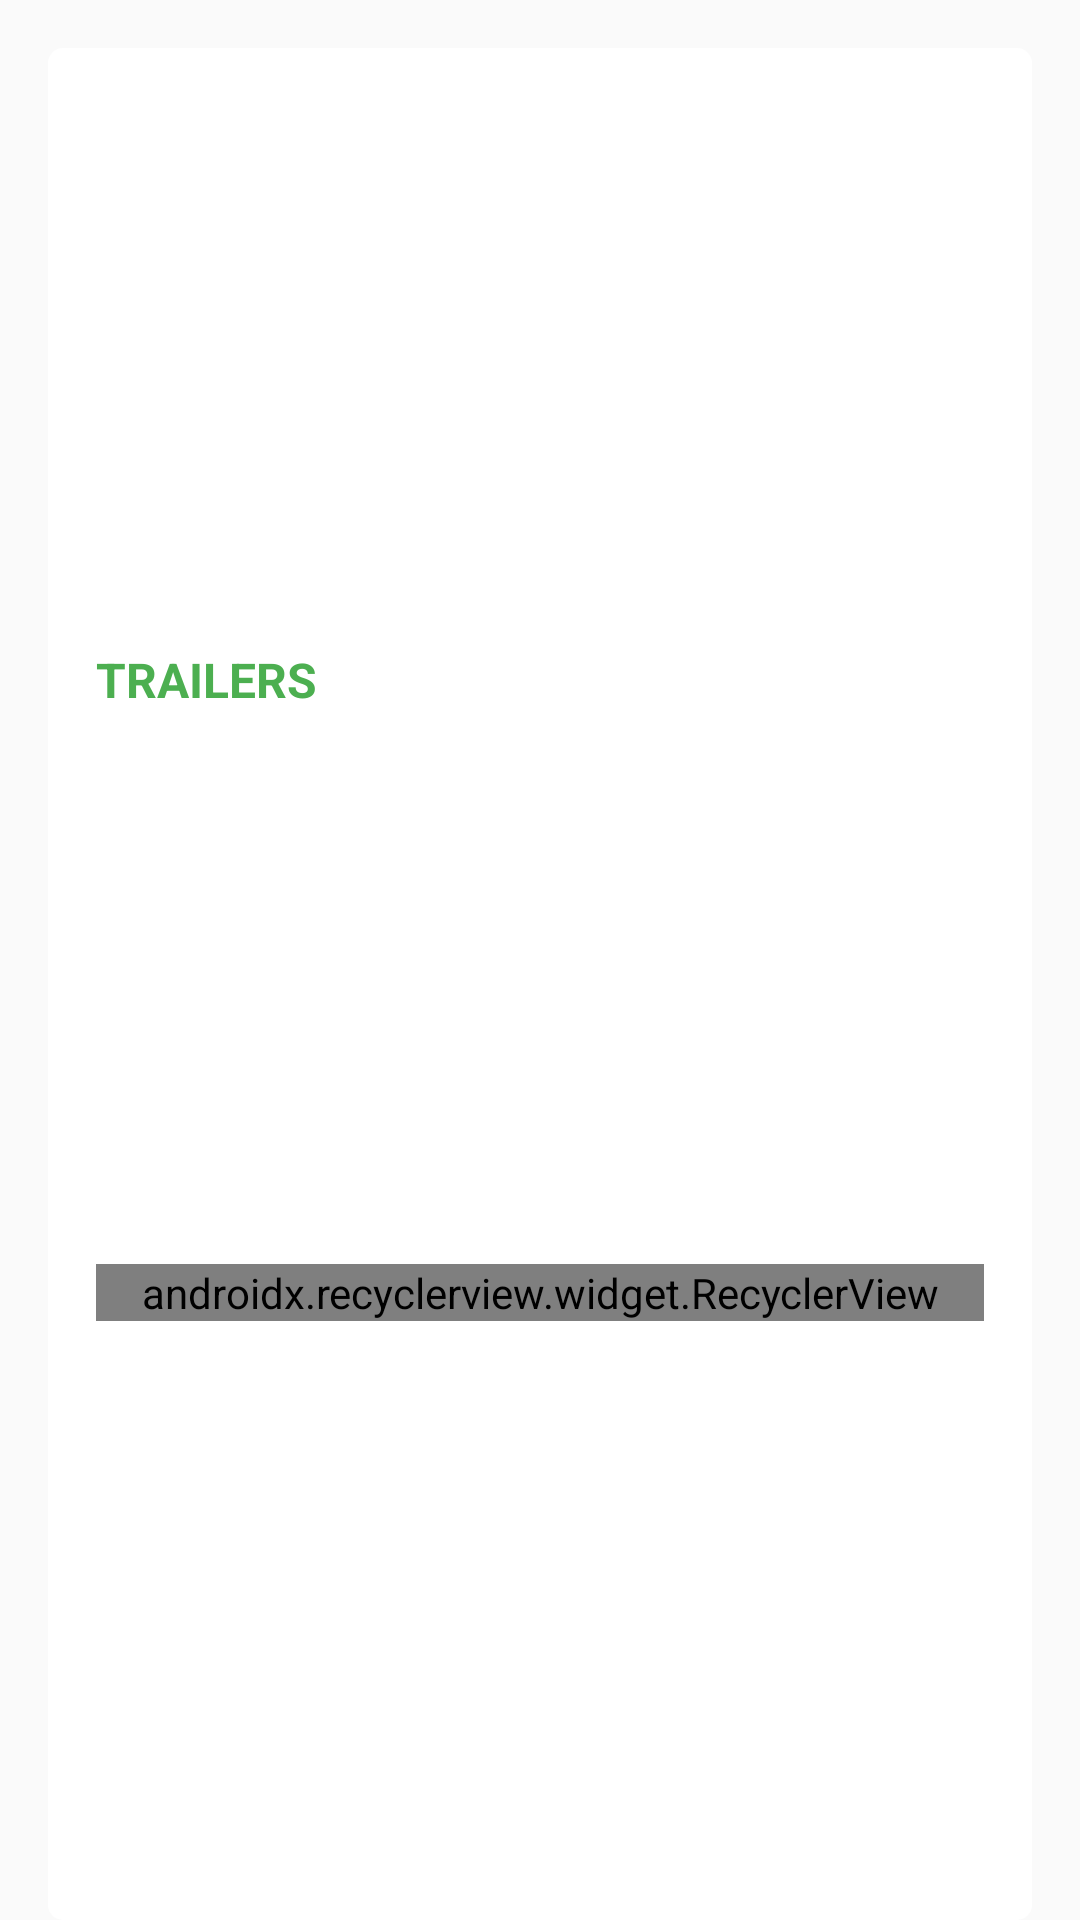

Reconstruct the res/layout file that produces this screen, plus the resources it refers to.
<!-- AndroidManifest.xml: application theme AppTheme -->
<!-- res/layout/layout_detail_trailers.xml -->
<?xml version="1.0" encoding="utf-8"?>
<layout>

    <data>

        <variable
            name="movie"
            type="com.framgia.vhlee.themoviedb.data.model.Movie" />
    </data>

    <android.support.constraint.ConstraintLayout xmlns:android="http://schemas.android.com/apk/res/android"
        xmlns:app="http://schemas.android.com/apk/res-auto"
        android:layout_width="match_parent"
        android:layout_height="wrap_content"
        android:paddingStart="@dimen/dp_16"
        android:paddingTop="@dimen/dp_16"
        android:paddingEnd="@dimen/dp_16">

        <View
            android:id="@+id/view_detail_trailers"
            style="@style/BackgroundSection"
            android:layout_width="0dp"
            android:layout_height="0dp"
            app:layout_constraintBottom_toBottomOf="parent"
            app:layout_constraintEnd_toEndOf="parent"
            app:layout_constraintStart_toStartOf="parent"
            app:layout_constraintTop_toTopOf="parent" />

        <TextView
            android:id="@+id/text_detail_trailers"
            android:layout_width="wrap_content"
            android:layout_height="wrap_content"
            android:layout_marginStart="@dimen/dp_16"
            android:layout_marginTop="@dimen/dp_16"
            android:text="@string/title_trailers"
            android:textAllCaps="true"
            android:textColor="@color/color_accent"
            android:textSize="@dimen/sp_16"
            android:textStyle="bold"
            app:layout_constraintBottom_toTopOf="@id/recycler_trailers"
            app:layout_constraintStart_toStartOf="@id/view_detail_trailers"
            app:layout_constraintTop_toTopOf="@id/view_detail_trailers" />

        <android.support.v7.widget.RecyclerView
            android:id="@+id/recycler_trailers"
            android:layout_width="0dp"
            android:layout_height="wrap_content"
            android:layout_marginEnd="@dimen/dp_16"
            android:layout_marginBottom="@dimen/dp_16"
            android:orientation="horizontal"
            app:bindVideos="@{movie.videoResponse.videos}"
            app:layoutManager="android.support.v7.widget.LinearLayoutManager"
            app:layout_constraintBottom_toBottomOf="@id/view_detail_trailers"
            app:layout_constraintEnd_toEndOf="@id/view_detail_trailers"
            app:layout_constraintStart_toStartOf="@id/text_detail_trailers"
            app:layout_constraintTop_toBottomOf="@id/text_detail_trailers" />
    </android.support.constraint.ConstraintLayout>
</layout>
<!-- resources referenced by this layout -->
<resources>
  <color name="color_accent">#4caf50</color>
  <dimen name="dp_16">16dp</dimen>
  <dimen name="sp_16">16sp</dimen>
  <string name="title_trailers">Trailers</string>
  <style name="BackgroundSection" parent="Theme.AppCompat.Light.Dialog">
          <item name="android:background">@drawable/background_section</item>
      </style>
  <style name="AppTheme" parent="Theme.AppCompat.Light">
          <item name="colorPrimary">@color/color_primary</item>
          <item name="colorPrimaryDark">@color/color_primary_dark</item>
          <item name="colorAccent">@color/color_accent</item>
      </style>
  <!-- drawable background_section (drawable) -->
  <?xml version="1.0" encoding="utf-8"?>
  <shape xmlns:android="http://schemas.android.com/apk/res/android">
      <solid android:color="@color/color_primary" />
      <corners android:radius="@dimen/dp_5" />
      <padding
          android:bottom="@dimen/dp_5"
          android:left="@dimen/dp_5"
          android:right="@dimen/dp_5"
          android:top="@dimen/dp_5" />
  </shape>
  <color name="color_primary">#ffffff</color>
  <color name="color_primary_dark">#000000</color>
  <dimen name="dp_5">5dp</dimen>
</resources>
